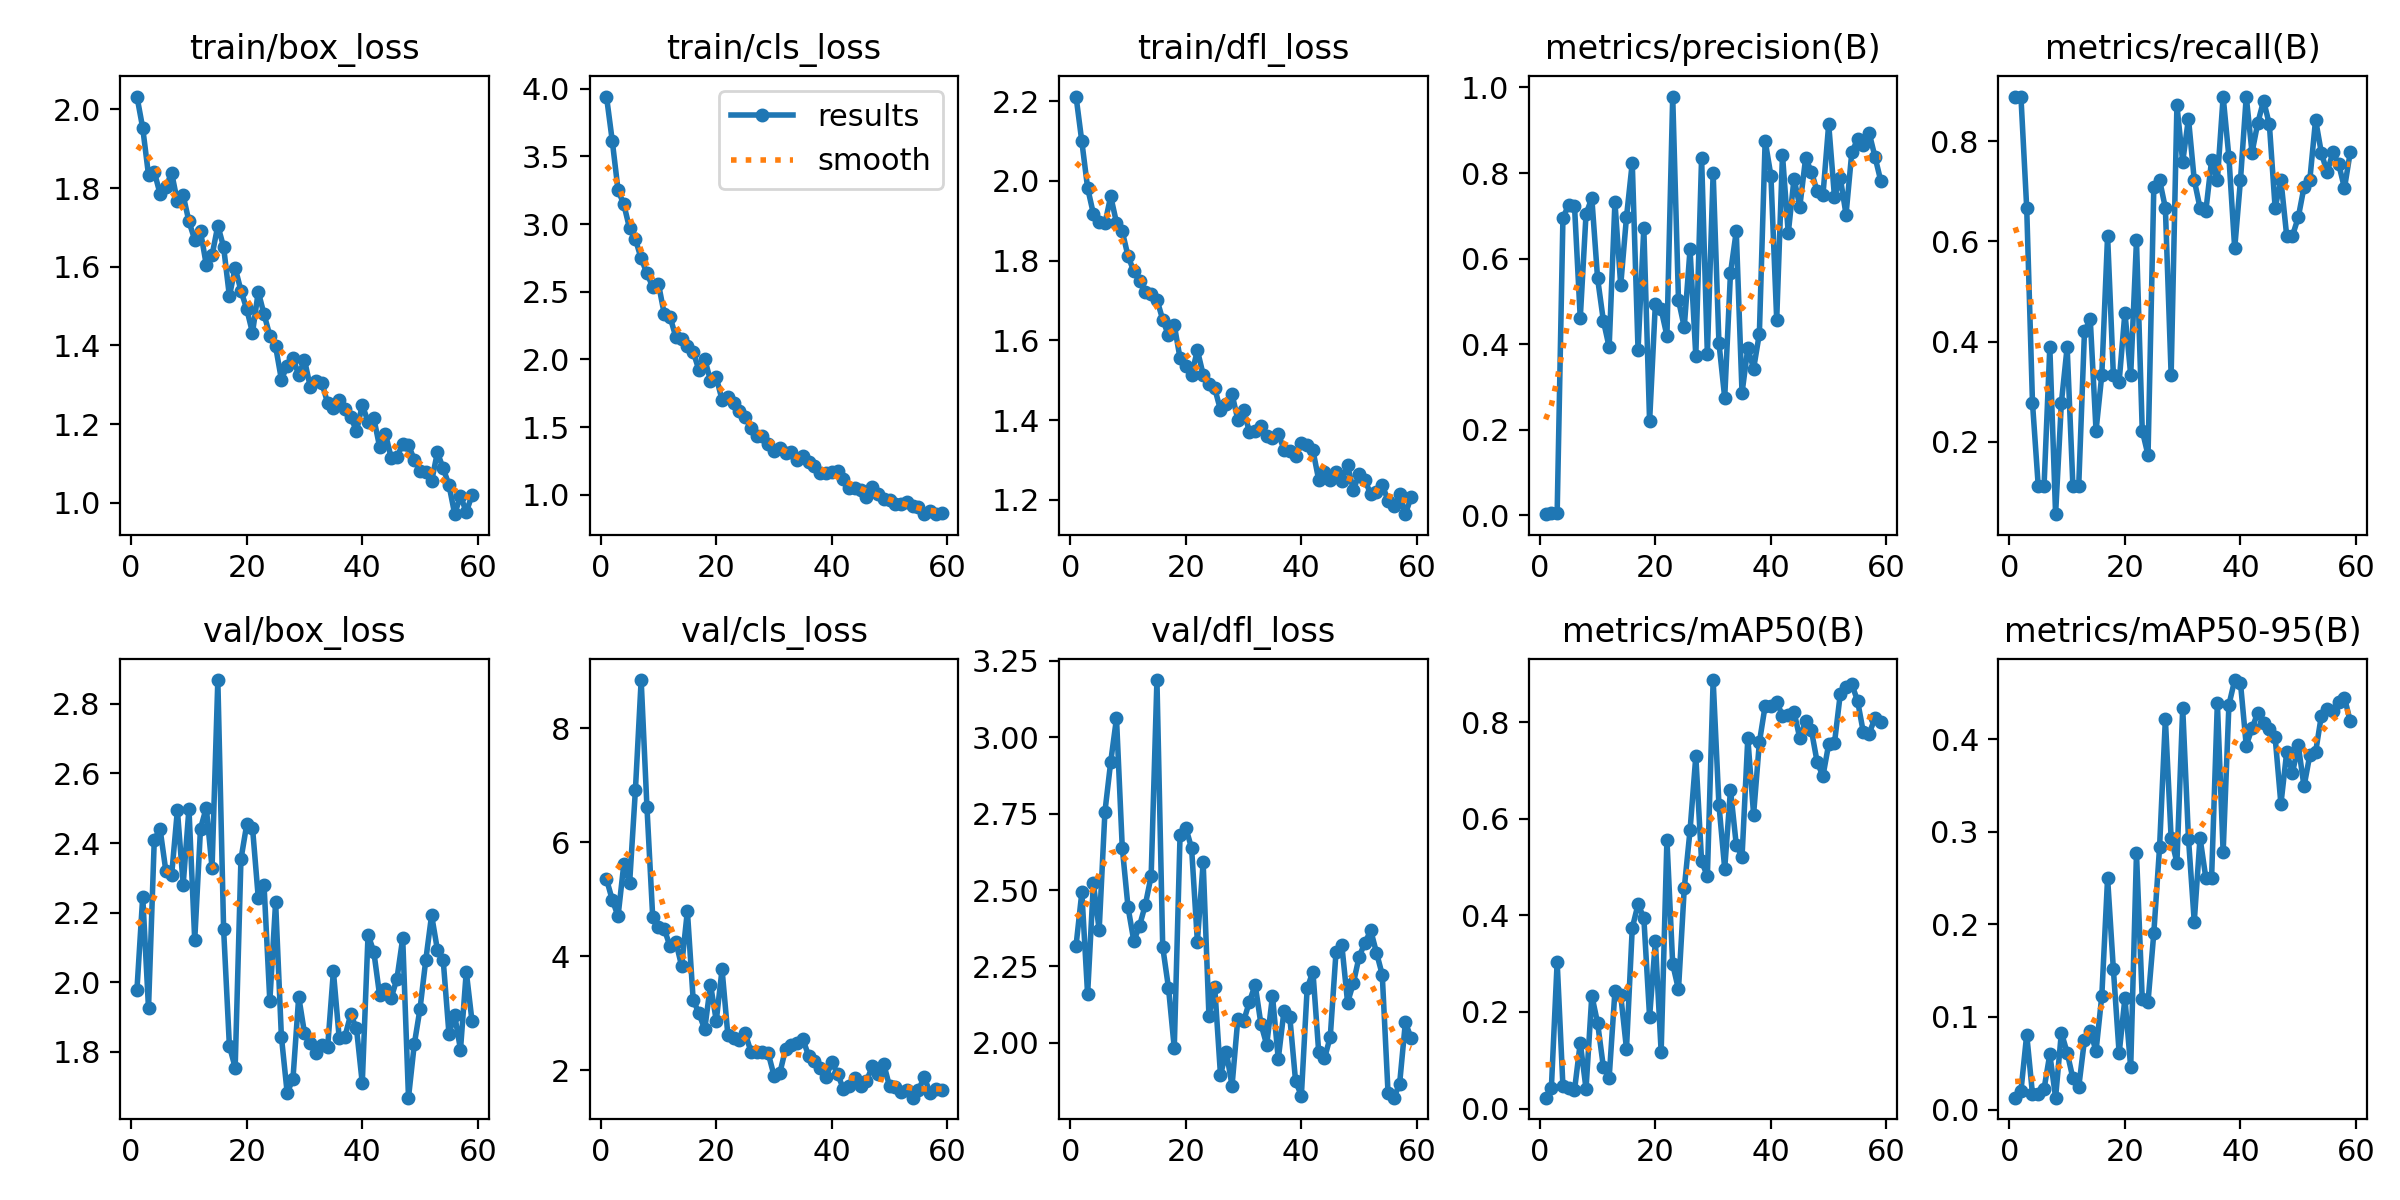

The table this chart was drawn from, first rows:
epoch, time, train/box_loss, train/cls_loss, train/dfl_loss, metrics/precision(B), metrics/recall(B), metrics/mAP50(B), metrics/mAP50-95(B), val/box_loss, val/cls_loss, val/dfl_loss, lr/pg0, lr/pg1, lr/pg2
1, 71.79, 2.032, 3.942, 2.211, 0.00256, 0.8889, 0.02243, 0.01293, 1.979, 5.355, 2.318, 0.0002001, 0.0002001, 0.0002001
2, 134.7, 1.952, 3.614, 2.099, 0.0049, 0.8889, 0.04299, 0.01989, 2.246, 4.989, 2.492, 0.0004103, 0.0004103, 0.0004103
3, 195.1, 1.833, 3.251, 1.982, 0.00481, 0.6667, 0.3039, 0.08108, 1.925, 4.706, 2.159, 0.0006163, 0.0006163, 0.0006163
4, 265.4, 1.841, 3.145, 1.917, 0.6948, 0.2778, 0.04629, 0.01679, 2.41, 5.619, 2.522, 0.0008181, 0.0008181, 0.0008181
5, 319.8, 1.785, 2.967, 1.897, 0.7259, 0.1111, 0.0423, 0.0168, 2.441, 5.283, 2.369, 0.001016, 0.001016, 0.001016
6, 386.1, 1.802, 2.888, 1.893, 0.7239, 0.1111, 0.03764, 0.02224, 2.32, 6.913, 2.756, 0.001209, 0.001209, 0.001209
7, 440.9, 1.839, 2.746, 1.961, 0.4611, 0.3889, 0.1358, 0.0598, 2.307, 8.851, 2.919, 0.001344, 0.001344, 0.001344
8, 495.8, 1.766, 2.636, 1.895, 0.7042, 0.05556, 0.04076, 0.01302, 2.495, 6.623, 3.062, 0.00133, 0.00133, 0.00133
9, 554.4, 1.781, 2.535, 1.873, 0.7414, 0.2778, 0.2339, 0.08313, 2.28, 4.687, 2.639, 0.001316, 0.001316, 0.001316
10, 614.9, 1.715, 2.557, 1.811, 0.5535, 0.3889, 0.177, 0.06158, 2.499, 4.512, 2.443, 0.001302, 0.001302, 0.001302
11, 669.1, 1.668, 2.335, 1.773, 0.4548, 0.1111, 0.08603, 0.03381, 2.121, 4.479, 2.334, 0.001288, 0.001288, 0.001288
12, 725.8, 1.69, 2.314, 1.748, 0.393, 0.1111, 0.06365, 0.02411, 2.441, 4.173, 2.384, 0.001273, 0.001273, 0.001273
13, 778.3, 1.605, 2.165, 1.721, 0.732, 0.4204, 0.2429, 0.07529, 2.502, 4.256, 2.453, 0.001259, 0.001259, 0.001259
14, 831.3, 1.629, 2.151, 1.716, 0.5376, 0.4444, 0.235, 0.08461, 2.329, 3.829, 2.546, 0.001245, 0.001245, 0.001245
15, 882.8, 1.704, 2.101, 1.702, 0.6969, 0.2222, 0.1237, 0.06329, 2.868, 4.795, 3.187, 0.001231, 0.001231, 0.001231
16, 934.9, 1.65, 2.056, 1.652, 0.8238, 0.3333, 0.374, 0.1229, 2.153, 3.238, 2.314, 0.001217, 0.001217, 0.001217
17, 987.5, 1.525, 1.921, 1.612, 0.3867, 0.6111, 0.4229, 0.25, 1.817, 2.997, 2.18, 0.001203, 0.001203, 0.001203
18, 1039, 1.597, 2.003, 1.638, 0.671, 0.3333, 0.3953, 0.1516, 1.755, 2.717, 1.983, 0.001189, 0.001189, 0.001189
19, 1092, 1.539, 1.843, 1.555, 0.2195, 0.3201, 0.1899, 0.06071, 2.353, 3.504, 2.679, 0.001174, 0.001174, 0.001174
20, 1151, 1.492, 1.866, 1.536, 0.4949, 0.4578, 0.346, 0.1204, 2.453, 2.869, 2.704, 0.00116, 0.00116, 0.00116
21, 1202, 1.432, 1.702, 1.514, 0.4811, 0.3333, 0.1172, 0.04554, 2.444, 3.77, 2.637, 0.001146, 0.001146, 0.001146
22, 1260, 1.536, 1.723, 1.575, 0.4193, 0.6017, 0.5568, 0.2768, 2.242, 2.624, 2.332, 0.001132, 0.001132, 0.001132
23, 1316, 1.479, 1.68, 1.514, 0.9787, 0.2222, 0.299, 0.1189, 2.278, 2.57, 2.59, 0.001118, 0.001118, 0.001118
24, 1371, 1.425, 1.615, 1.491, 0.5029, 0.1734, 0.2466, 0.1164, 1.946, 2.534, 2.089, 0.001104, 0.001104, 0.001104
25, 1424, 1.397, 1.573, 1.48, 0.4399, 0.7075, 0.4561, 0.1906, 2.23, 2.649, 2.183, 0.001089, 0.001089, 0.001089
26, 1478, 1.313, 1.493, 1.425, 0.6213, 0.7222, 0.5761, 0.2835, 1.844, 2.325, 1.895, 0.001075, 0.001075, 0.001075
27, 1536, 1.348, 1.431, 1.44, 0.3722, 0.6667, 0.7297, 0.4217, 1.682, 2.326, 1.972, 0.001061, 0.001061, 0.001061
28, 1588, 1.368, 1.437, 1.465, 0.8359, 0.3333, 0.512, 0.2928, 1.722, 2.322, 1.86, 0.001047, 0.001047, 0.001047
29, 1643, 1.325, 1.376, 1.401, 0.3761, 0.8714, 0.4815, 0.2667, 1.958, 2.293, 2.078, 0.001033, 0.001033, 0.001033
30, 1701, 1.363, 1.321, 1.426, 0.8008, 0.7585, 0.8876, 0.4337, 1.854, 1.902, 2.071, 0.001019, 0.001019, 0.001019
31, 1756, 1.295, 1.348, 1.37, 0.4035, 0.845, 0.6296, 0.2926, 1.826, 1.948, 2.134, 0.001005, 0.001005, 0.001005
32, 1823, 1.309, 1.308, 1.372, 0.2745, 0.7222, 0.4969, 0.2028, 1.798, 2.374, 2.19, 0.0009904, 0.0009904, 0.0009904
33, 1877, 1.305, 1.318, 1.385, 0.566, 0.6667, 0.6602, 0.2934, 1.82, 2.441, 2.062, 0.0009763, 0.0009763, 0.0009763
34, 1928, 1.253, 1.253, 1.36, 0.6636, 0.6599, 0.5464, 0.2503, 1.812, 2.473, 1.994, 0.0009621, 0.0009621, 0.0009621
35, 1985, 1.242, 1.283, 1.355, 0.2858, 0.762, 0.5211, 0.2498, 2.031, 2.539, 2.154, 0.000948, 0.000948, 0.000948
36, 2039, 1.262, 1.241, 1.366, 0.3908, 0.7222, 0.7674, 0.4392, 1.841, 2.247, 1.947, 0.0009339, 0.0009339, 0.0009339
37, 2096, 1.237, 1.211, 1.326, 0.3425, 0.8889, 0.609, 0.2776, 1.844, 2.169, 2.106, 0.0009197, 0.0009197, 0.0009197
38, 2150, 1.219, 1.161, 1.323, 0.4244, 0.7677, 0.7583, 0.4369, 1.907, 2.045, 2.084, 0.0009056, 0.0009056, 0.0009056
39, 2206, 1.182, 1.158, 1.309, 0.8755, 0.5858, 0.8342, 0.4636, 1.867, 1.886, 1.874, 0.0008914, 0.0008914, 0.0008914
40, 2264, 1.249, 1.171, 1.342, 0.7935, 0.7222, 0.8341, 0.4605, 1.71, 2.136, 1.828, 0.0008773, 0.0008773, 0.0008773
41, 2319, 1.206, 1.178, 1.336, 0.4571, 0.8889, 0.8426, 0.393, 2.137, 1.94, 2.178, 0.0008631, 0.0008631, 0.0008631
42, 2376, 1.215, 1.117, 1.324, 0.8424, 0.7772, 0.8135, 0.4116, 2.087, 1.664, 2.233, 0.000849, 0.000849, 0.000849
43, 2433, 1.142, 1.048, 1.25, 0.6593, 0.8364, 0.8153, 0.4284, 1.963, 1.73, 1.97, 0.0008348, 0.0008348, 0.0008348
44, 2494, 1.176, 1.048, 1.27, 0.787, 0.8806, 0.8217, 0.4176, 1.98, 1.856, 1.949, 0.0008207, 0.0008207, 0.0008207
45, 2558, 1.115, 1.033, 1.25, 0.7217, 0.8333, 0.767, 0.411, 1.955, 1.726, 2.02, 0.0008065, 0.0008065, 0.0008065
46, 2623, 1.116, 0.9864, 1.27, 0.834, 0.6667, 0.8028, 0.4019, 2.01, 1.807, 2.298, 0.0007924, 0.0007924, 0.0007924
47, 2684, 1.15, 1.057, 1.248, 0.8035, 0.7222, 0.7839, 0.3298, 2.126, 2.064, 2.321, 0.0007782, 0.0007782, 0.0007782
48, 2739, 1.146, 1.006, 1.286, 0.7569, 0.6111, 0.7178, 0.3857, 1.668, 1.937, 2.132, 0.0007641, 0.0007641, 0.0007641
49, 2794, 1.11, 0.9669, 1.224, 0.7475, 0.6111, 0.6885, 0.3635, 1.821, 2.104, 2.196, 0.0007499, 0.0007499, 0.0007499
50, 2850, 1.081, 0.9599, 1.265, 0.9144, 0.6477, 0.7549, 0.3932, 1.924, 1.713, 2.282, 0.0007358, 0.0007358, 0.0007358
51, 2903, 1.078, 0.9305, 1.249, 0.744, 0.7083, 0.757, 0.3488, 2.065, 1.705, 2.327, 0.0007216, 0.0007216, 0.0007216
52, 2958, 1.054, 0.9308, 1.215, 0.7892, 0.7222, 0.8582, 0.3826, 2.193, 1.611, 2.368, 0.0007075, 0.0007075, 0.0007075
53, 3013, 1.128, 0.9421, 1.219, 0.7029, 0.8427, 0.8737, 0.3857, 2.094, 1.649, 2.295, 0.0006934, 0.0006934, 0.0006934
54, 3065, 1.088, 0.9156, 1.238, 0.8487, 0.7766, 0.8787, 0.4251, 2.065, 1.516, 2.223, 0.0006792, 0.0006792, 0.0006792
55, 3117, 1.046, 0.9076, 1.198, 0.8784, 0.7377, 0.8445, 0.4321, 1.853, 1.65, 1.837, 0.0006651, 0.0006651, 0.0006651
56, 3170, 0.9711, 0.8558, 1.184, 0.8648, 0.7778, 0.7791, 0.4301, 1.905, 1.881, 1.821, 0.0006509, 0.0006509, 0.0006509
57, 3231, 1.019, 0.8757, 1.214, 0.8939, 0.7541, 0.7768, 0.4396, 1.806, 1.596, 1.865, 0.0006368, 0.0006368, 0.0006368
58, 3288, 0.9759, 0.859, 1.164, 0.8384, 0.7064, 0.8082, 0.4446, 2.03, 1.666, 2.067, 0.0006226, 0.0006226, 0.0006226
59, 3363, 1.02, 0.8681, 1.207, 0.7824, 0.7778, 0.8012, 0.4192, 1.887, 1.652, 2.016, 0.0006085, 0.0006085, 0.0006085
